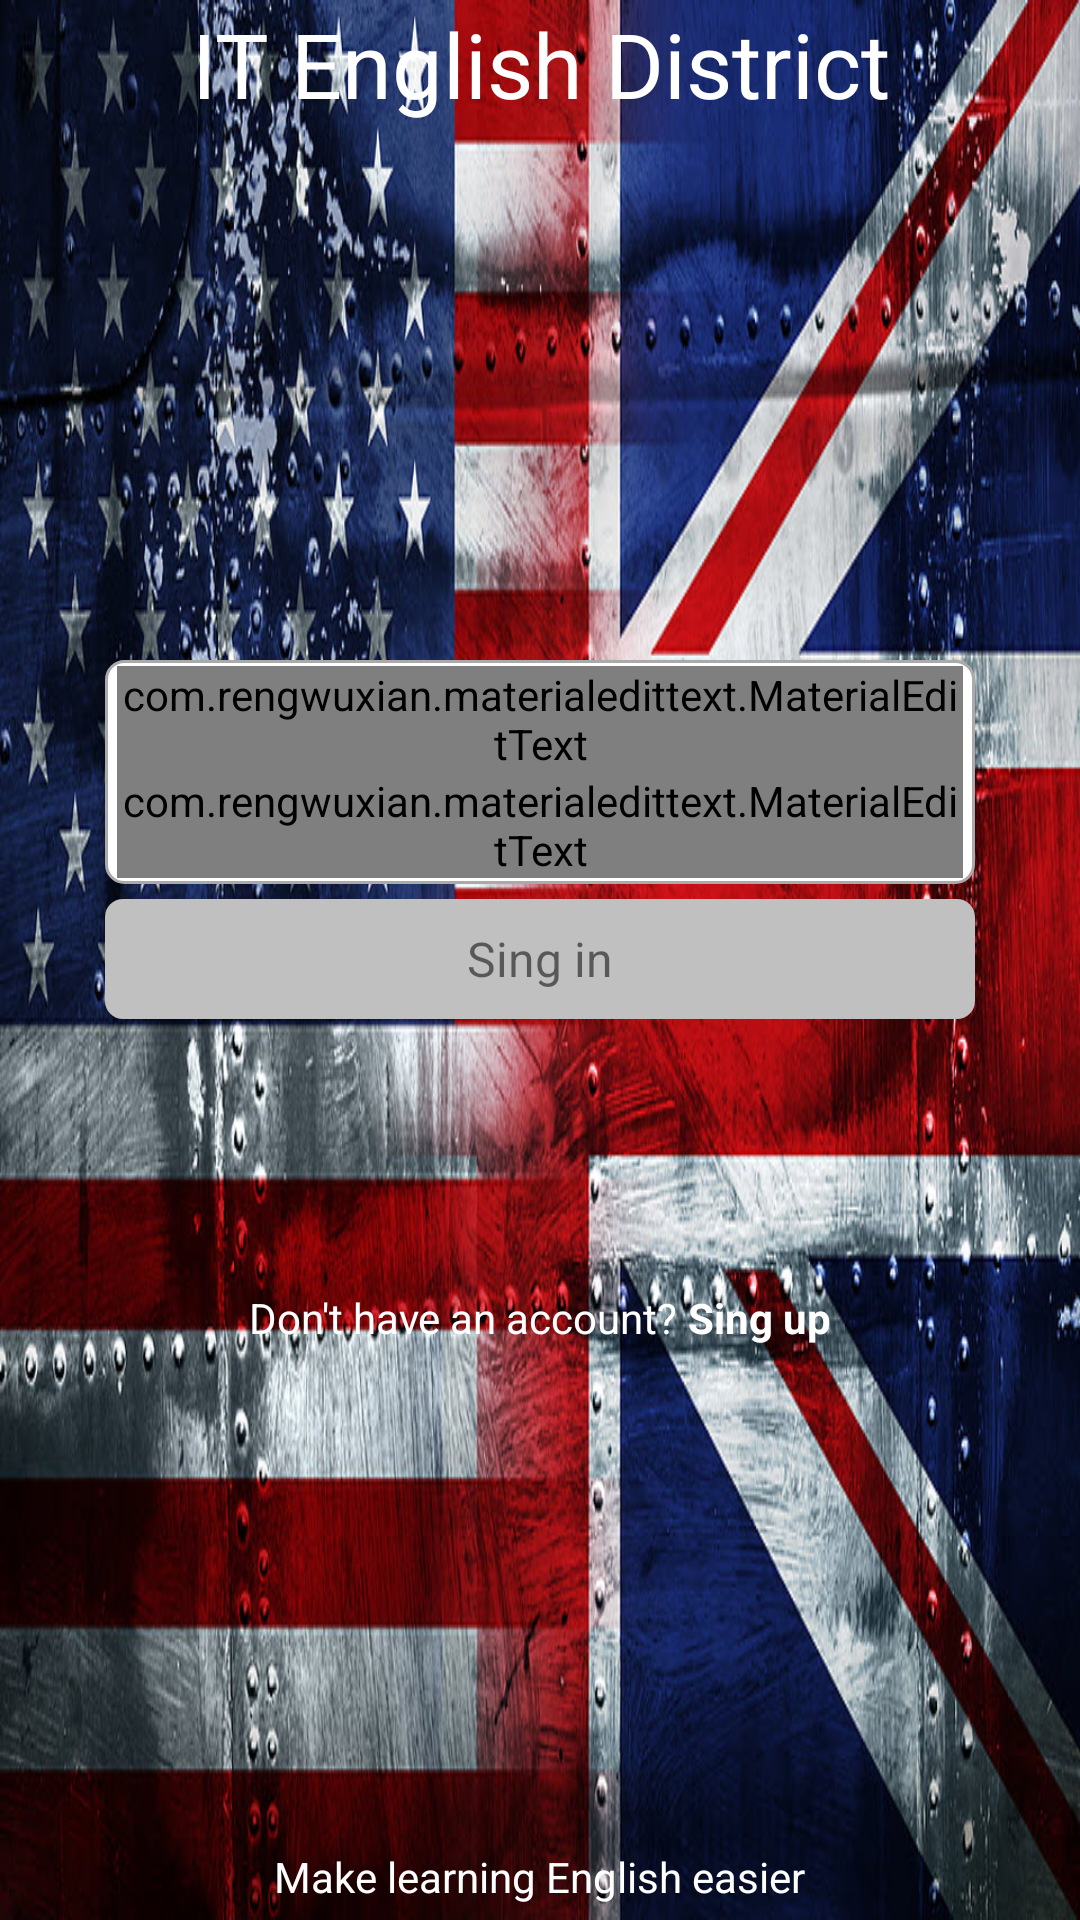

Produce the Android XML layout that renders to this screen, including the resource entries it uses.
<!-- AndroidManifest.xml: application theme AppTheme -->
<!-- res/layout/startscreen.xml -->
<?xml version="1.0" encoding="utf-8"?>
<RelativeLayout
    xmlns:android="http://schemas.android.com/apk/res/android"
    xmlns:app="http://schemas.android.com/apk/res-auto"
    android:layout_width="match_parent"
    android:layout_height="match_parent">

    <ImageView
        android:id="@+id/imageView"
        android:layout_width="match_parent"
        android:layout_height="match_parent"
        android:layout_centerHorizontal="true"
        android:background="@drawable/alb"
        android:alpha="1"/>

    <TextView
        android:layout_width="match_parent"
        android:layout_height="wrap_content"
        android:layout_marginTop="1dp"
        android:layout_centerHorizontal="true"
        android:gravity="center"
        android:text="IT English District"
        android:textColor="@android:color/white"
        android:textSize="30sp"/>

    <LinearLayout
        android:id="@+id/linearLayout"
        android:layout_width="290dp"
        android:layout_height="wrap_content"
        android:layout_centerHorizontal="true"
        android:layout_marginBottom="5dp"
        android:layout_marginTop="220dp"
        android:orientation="vertical"
        android:background="@drawable/action_create">

        <LinearLayout
            android:layout_width="match_parent"
            android:layout_height="wrap_content"
            android:background="@color/md_white_1000"
            android:orientation="vertical">

            <com.rengwuxian.materialedittext.MaterialEditText
                android:id="@+id/editTextLogin"
                android:layout_width="match_parent"
                android:layout_height="wrap_content"
                android:hint="E-mail"
                android:inputType="textEmailAddress"
                android:singleLine="true"
                app:met_baseColor="@color/color_main"
                app:met_clearButton="true"
                app:met_floatingLabel="normal" />
        </LinearLayout>

        <LinearLayout
            android:layout_width="match_parent"
            android:layout_height="wrap_content"
            android:background="@color/md_white_1000"
            android:orientation="vertical">

            <com.rengwuxian.materialedittext.MaterialEditText
                android:id="@+id/editTextPass"
                android:layout_width="match_parent"
                android:layout_height="wrap_content"
                android:background="@color/md_white_1000"
                android:hint="Password"
                android:inputType="textPassword"
                android:password="true"
                android:singleLine="true"
                app:met_baseColor="@color/md_red_500"
                app:met_clearButton="true"
                app:met_floatingLabel="normal" />

        </LinearLayout>

    </LinearLayout>

    <TextView
        android:id="@+id/textViewSingIn"
        android:layout_width="match_parent"
        android:layout_height="40dp"
        android:layout_alignLeft="@+id/linearLayout"
        android:layout_alignRight="@+id/linearLayout"
        android:layout_below="@+id/linearLayout"
        android:background="@drawable/action_create_log_in"
        android:gravity="center"
        android:clickable="true"
        android:onClick="onSingIn"
        android:text="Sing in"
        android:textColor="@color/md_white_1000"
        android:textSize="16sp" />

    <TableRow
        android:layout_width="wrap_content"
        android:layout_height="wrap_content"
        android:layout_below="@+id/textViewSingIn"
        android:layout_marginTop="90dp"
        android:layout_centerHorizontal="true">

        <TextView
            android:layout_width="wrap_content"
            android:layout_height="wrap_content"
            android:text="Don't have an account? "
            android:id="@+id/textView2"
            android:textColor="@android:color/white"/>

        <TextView
            android:id="@+id/textViewCreate"
            android:layout_width="wrap_content"
            android:layout_height="wrap_content"
            android:gravity="center"
            android:clickable="true"
            android:onClick="onCreateProfile"
            android:text="Sing up"
            android:textStyle="bold"
            android:textColor="@android:color/white" />
    </TableRow>

    <TextView
        android:id="@+id/textView"
        android:layout_width="wrap_content"
        android:layout_height="wrap_content"
        android:layout_marginBottom="5dp"
        android:layout_alignParentBottom="true"
        android:layout_centerHorizontal="true"
        android:text="Make learning English easier"
        android:textColor="@android:color/white" />

</RelativeLayout>
<!-- resources referenced by this layout -->
<resources>
  <color name="color_main">#063978</color>
  <!-- drawable action_create (drawable) -->
  <?xml version="1.0" encoding="utf-8"?>
  <shape xmlns:android="http://schemas.android.com/apk/res/android">
      <solid
          android:color="@android:color/white"/>
      <corners
          android:radius="6dp"/>
      <padding
          android:bottom="2dp"
          android:left="4dp"
          android:right="4dp"
          android:top="2dp"/>
      <stroke
          android:color="@android:color/darker_gray"
          android:width="1dp"/>
  </shape>
  <!-- drawable action_create_log_in (drawable) -->
  <?xml version="1.0" encoding="utf-8"?>
  <selector xmlns:android="http://schemas.android.com/apk/res/android">
      <item
          android:state_pressed="true">
          <shape>
              <solid
                  android:color="@android:color/darker_gray"/>
              <corners
                  android:radius="6dp"/>
          </shape>
      </item>
  
      <item>
          <shape>
              <solid
                  android:color="#c0c0c0"/>
              <corners
                  android:radius="6dp"/>
          </shape>
      </item>
  </selector>
  <!-- drawable alb: jpg bitmap (drawable, 219400 bytes) -->
  <style name="AppTheme" parent="MyAppTheme" />
  <style name="MyAppTheme" parent="Theme.AppCompat.Light.NoActionBar">
          <item name="android:windowNoTitle">true</item>
          <item name="android:windowActionBar">false</item>
      </style>
</resources>
